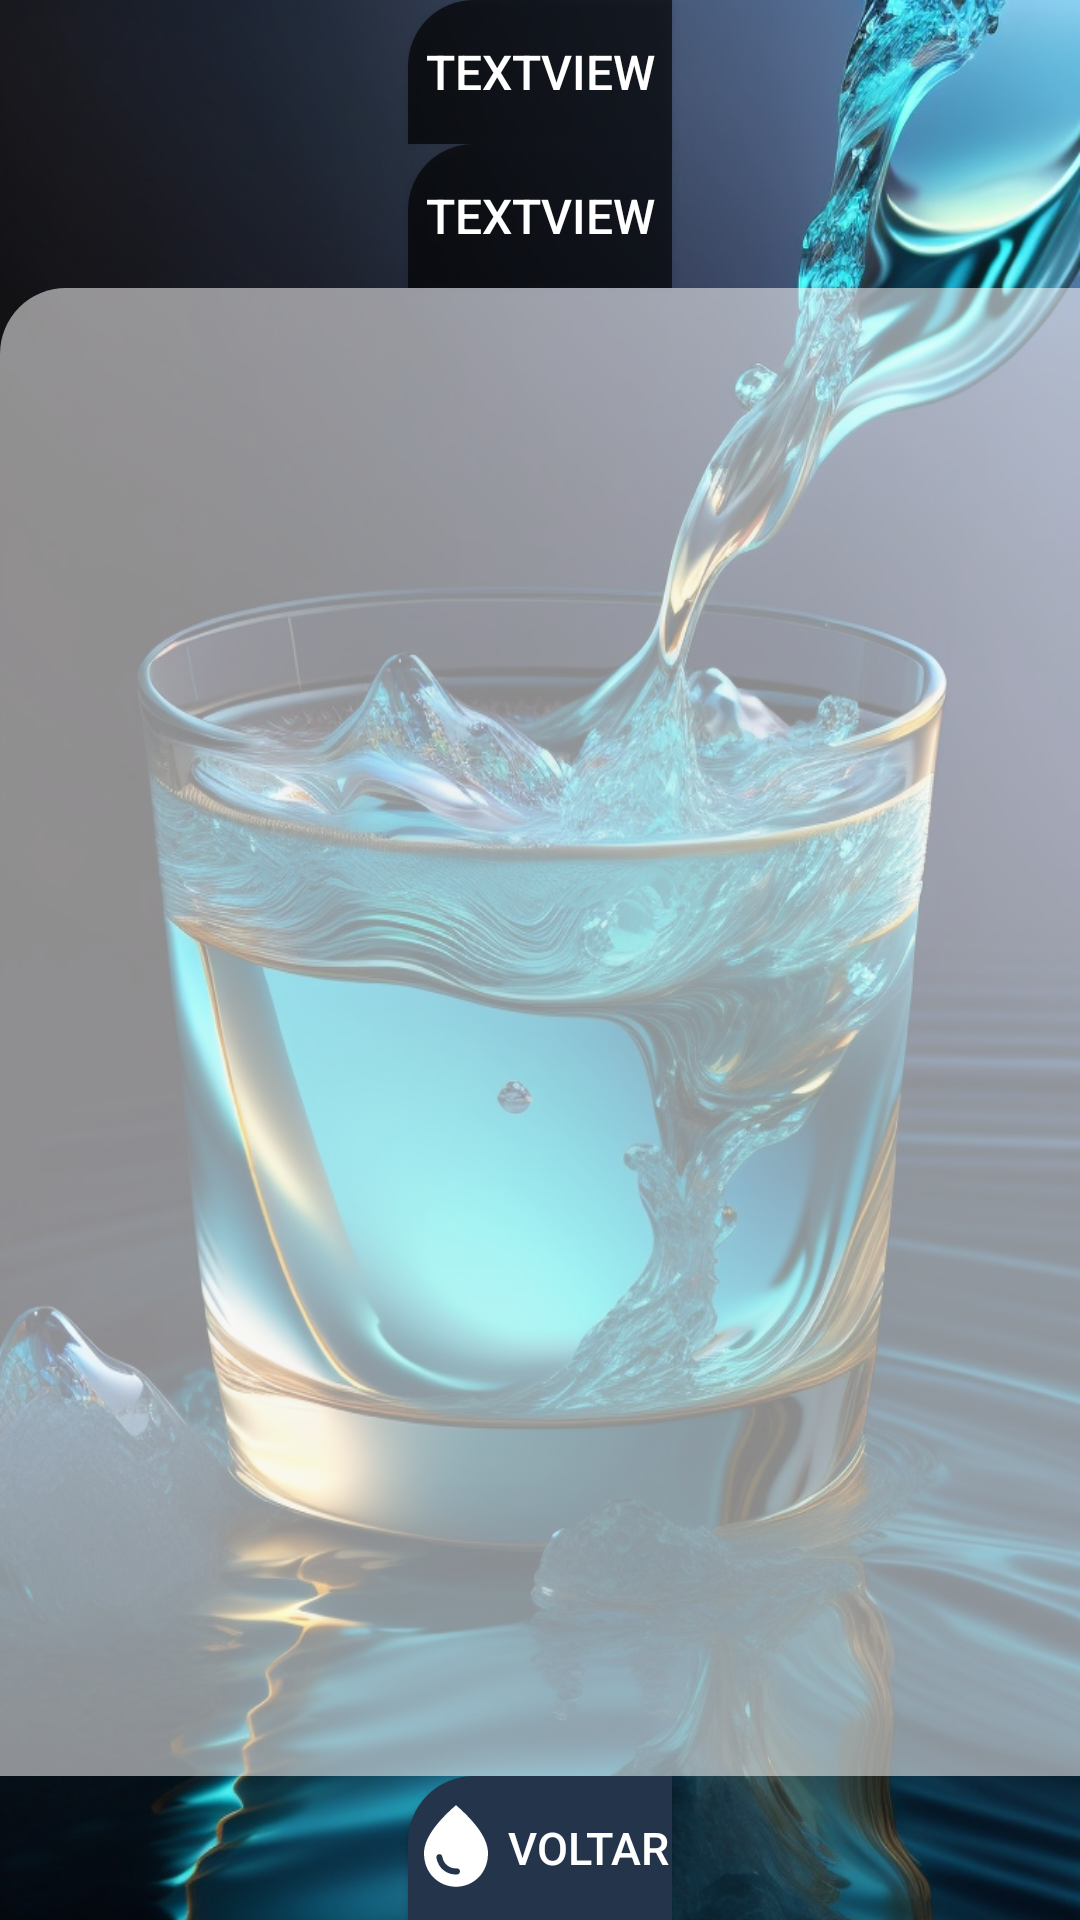

Reconstruct the res/layout file that produces this screen, plus the resources it refers to.
<!-- AndroidManifest.xml: application theme Theme.Saneparprojeto -->
<!-- res/layout/resultado_tela.xml -->
<?xml version="1.0" encoding="utf-8"?>

<androidx.constraintlayout.widget.ConstraintLayout xmlns:android="http://schemas.android.com/apk/res/android"
    xmlns:app="http://schemas.android.com/apk/res-auto"
    xmlns:tools="http://schemas.android.com/tools"
    android:layout_width="match_parent"
    android:layout_height="match_parent"
    android:background="@drawable/agua5"
    tools:context=".Resultadocalc">

    <TextView
        android:id="@+id/resultado"
        style="@style/transparencia"
        android:layout_width="wrap_content"
        android:layout_height="wrap_content"
        android:text="TextView"
        android:textSize="16sp"
        app:layout_constraintBottom_toTopOf="@+id/resultadoconsumido"
        app:layout_constraintEnd_toEndOf="parent"
        app:layout_constraintStart_toStartOf="parent"
        app:layout_constraintTop_toTopOf="parent"
        app:layout_constraintVertical_bias="0.2" />

    <TextView
        android:id="@+id/resultadoconsumido"
        style="@style/transparencia"
        android:layout_width="wrap_content"
        android:layout_height="wrap_content"
        android:text="TextView"
        android:textSize="16sp"
        app:layout_constraintBottom_toTopOf="@+id/consumolist"
        app:layout_constraintEnd_toEndOf="parent"
        app:layout_constraintStart_toStartOf="parent"
        app:layout_constraintTop_toBottomOf="@+id/resultado"
        app:layout_constraintVertical_bias="0.1" />

    <ListView
        android:id="@+id/consumolist"
        style="@style/transparenciabranca"
        android:layout_width="0dp"
        android:layout_height="0dp"
        app:layout_constraintBottom_toTopOf="@+id/voltar"
        app:layout_constraintEnd_toEndOf="parent"
        app:layout_constraintStart_toStartOf="parent"
        app:layout_constraintTop_toBottomOf="@+id/resultadoconsumido"
        app:layout_constraintVertical_bias="0.5" />

    <Button
        android:id="@+id/voltar"
        style="@style/BlueButton"
        android:layout_width="wrap_content"
        android:layout_height="wrap_content"
        android:background="@drawable/button_background"
        android:drawableLeft="@drawable/baseline_water_drop_24"
        android:text="Voltar"
        android:textSize="15sp"
        app:layout_constraintBottom_toBottomOf="parent"
        app:layout_constraintEnd_toEndOf="parent"
        app:layout_constraintStart_toStartOf="parent"
        app:layout_constraintTop_toBottomOf="@+id/consumolist"
        app:layout_constraintVertical_bias="0.8" />

</androidx.constraintlayout.widget.ConstraintLayout>
<!-- resources referenced by this layout -->
<resources>
  <!-- drawable agua5: jpeg bitmap (drawable, 244395 bytes) -->
  <!-- drawable baseline_water_drop_24 (drawable) -->
  <vector android:height="34dp" android:tint="#FFFFFF"
      android:viewportHeight="25" android:viewportWidth="24"
      android:width="32dp" xmlns:android="http://schemas.android.com/apk/res/android">
      <path android:fillColor="@android:color/white" android:pathData="M12,2c-5.33,4.55 -8,8.48 -8,11.8c0,4.98 3.8,8.2 8,8.2s8,-3.22 8,-8.2C20,10.48 17.33,6.55 12,2zM7.83,14c0.37,0 0.67,0.26 0.74,0.62c0.41,2.22 2.28,2.98 3.64,2.87c0.43,-0.02 0.79,0.32 0.79,0.75c0,0.4 -0.32,0.73 -0.72,0.75c-2.13,0.13 -4.62,-1.09 -5.19,-4.12C7.01,14.42 7.37,14 7.83,14z"/>
  </vector>
  <!-- drawable button_background (drawable) -->
  <shape xmlns:android="http://schemas.android.com/apk/res/android">
      <solid android:color="#24344B" /> 
  
  
      <corners android:topLeftRadius="22dp" /> 
  </shape>
  <style name="BlueButton" parent="Widget.AppCompat.Button">
          <item name="android:background">@drawable/button_background</item>
          <item name="android:textColor">@color/white</item> 
          <item name="android:layout_width">96dp</item>
          <item name="android:layout_height">49dp</item>
      </style>
  <style name="transparencia" parent="Widget.AppCompat.Button">
          <item name="android:background">@drawable/transparenciapreta</item>
          <item name="android:textColor">@color/white</item> 
  
          <item name="android:layout_width">96dp</item>
          <item name="android:layout_height">49dp</item>
      </style>
  <style name="transparenciabranca" parent="Widget.AppCompat.Button">
          <item name="android:background">@drawable/transparenciabranca</item>
          <item name="android:textColor">@color/white</item> 
  
          <item name="android:layout_width">96dp</item>
          <item name="android:layout_height">49dp</item>
      </style>
  <style name="Theme.Saneparprojeto" parent="Theme.MaterialComponents.DayNight.NoActionBar">
          
          <item name="colorPrimary">@color/teal_200</item>
          <item name="colorPrimaryVariant">@color/teal_200</item>
          <item name="colorOnPrimary">@color/white</item>
          
          <item name="colorSecondary">@color/teal_200</item>
          <item name="colorSecondaryVariant">@color/teal_700</item>
          <item name="colorOnSecondary">@color/black</item>
          
          <item name="android:statusBarColor">?attr/colorPrimaryVariant</item>
          
  
  
      </style>
  <color name="white">#FFFFFFFF</color>
  <!-- drawable transparenciapreta (drawable) -->
  <shape xmlns:android="http://schemas.android.com/apk/res/android">
      <solid android:color="#AB000000" /> 
  
  
      <corners android:topLeftRadius="22dp" /> 
  </shape>
  <!-- drawable transparenciabranca (drawable) -->
  <shape xmlns:android="http://schemas.android.com/apk/res/android">
      <solid android:color="#8AFFFDFD" /> 
  
  
      <corners android:topLeftRadius="22dp" /> 
  </shape>
  <color name="teal_200">#1F497E</color>
  <color name="teal_700">#FF018786</color>
  <color name="black">#FF000000</color>
</resources>
